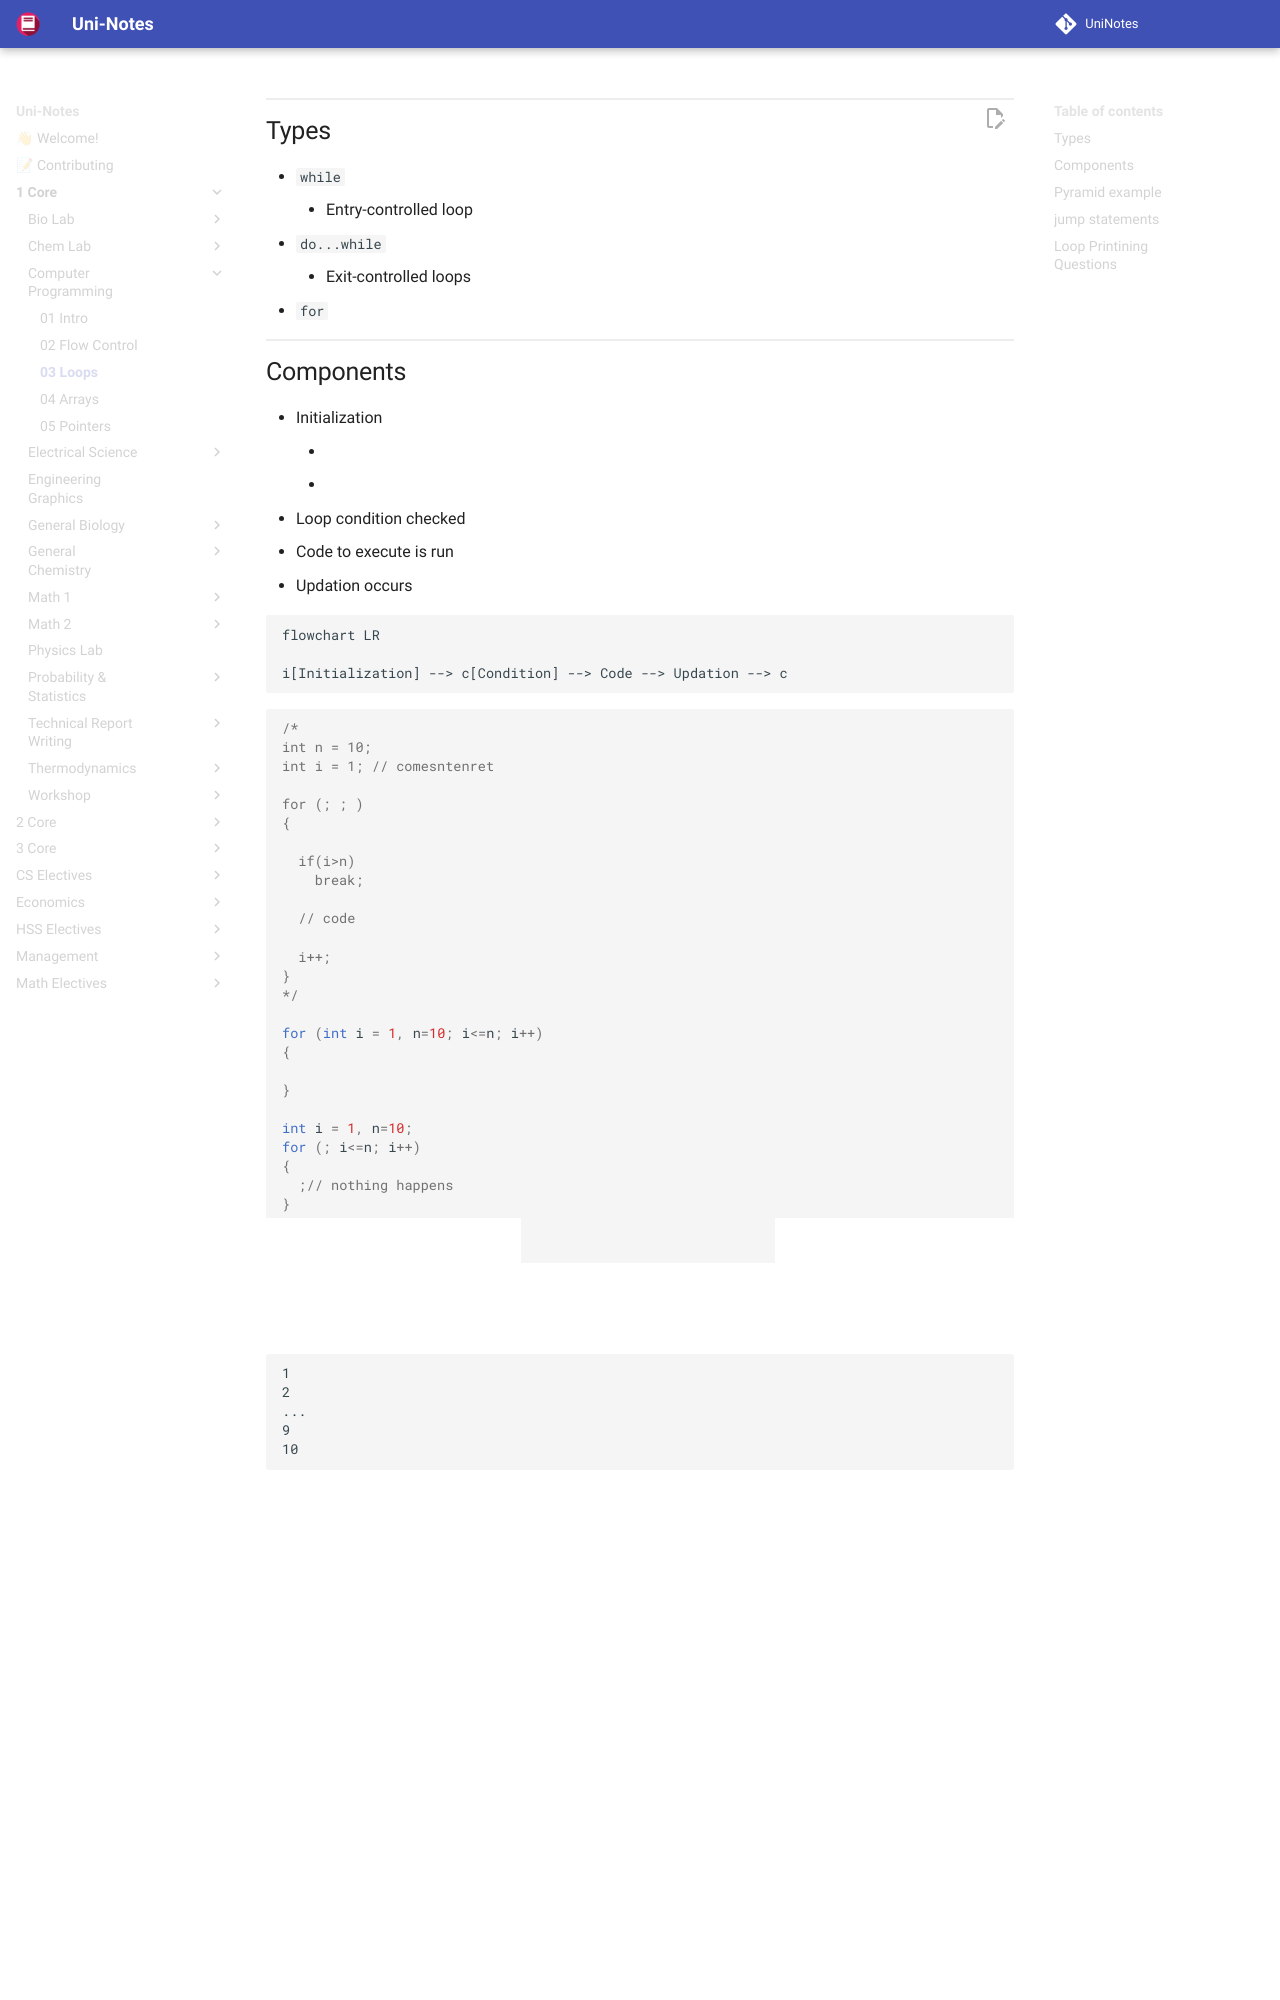

repository: uni-notes/uni-notes · page: 1_Core/Computer_Programming/03_Loops/index.html · generator: mkdocs

## Types

- `while`
    - Entry-controlled loop
- `do...while`
    - Exit-controlled loops
- `for`

## Components

- Initialization
    - $n$
    - $i$
- Loop condition checked
- Code to execute is run
- Updation occurs

```mermaid
flowchart LR

i[Initialization] --> c[Condition] --> Code --> Updation --> c
```

```c
/*
int n = 10;
int i = 1; // comesntenret

for (; ; )
{
 
  if(i>n)
    break;
  
  // code
  
  i++;
}
*/

for (int i = 1, n=10; i<=n; i++)
{

}

int i = 1, n=10;
for (; i<=n; i++)
{
  ;// nothing happens
}

printf("%d", i); 11
```

```c
for (int i = 1, n=10; i<=n; i++)
  printf("%d\n", i);
```

```
1
2
...
9
10
```

```c
for (int i = 1, n=10; i<=n; i++)
  printf("%d\n", i);
  printf("%d\n", i);

for (int i = 1, n=10; i<=n; i++)
{
  printf("%d\n", i);
}
printf("%d\n", i);

// here
```

```
1
2
3
...
9
10
11
```
